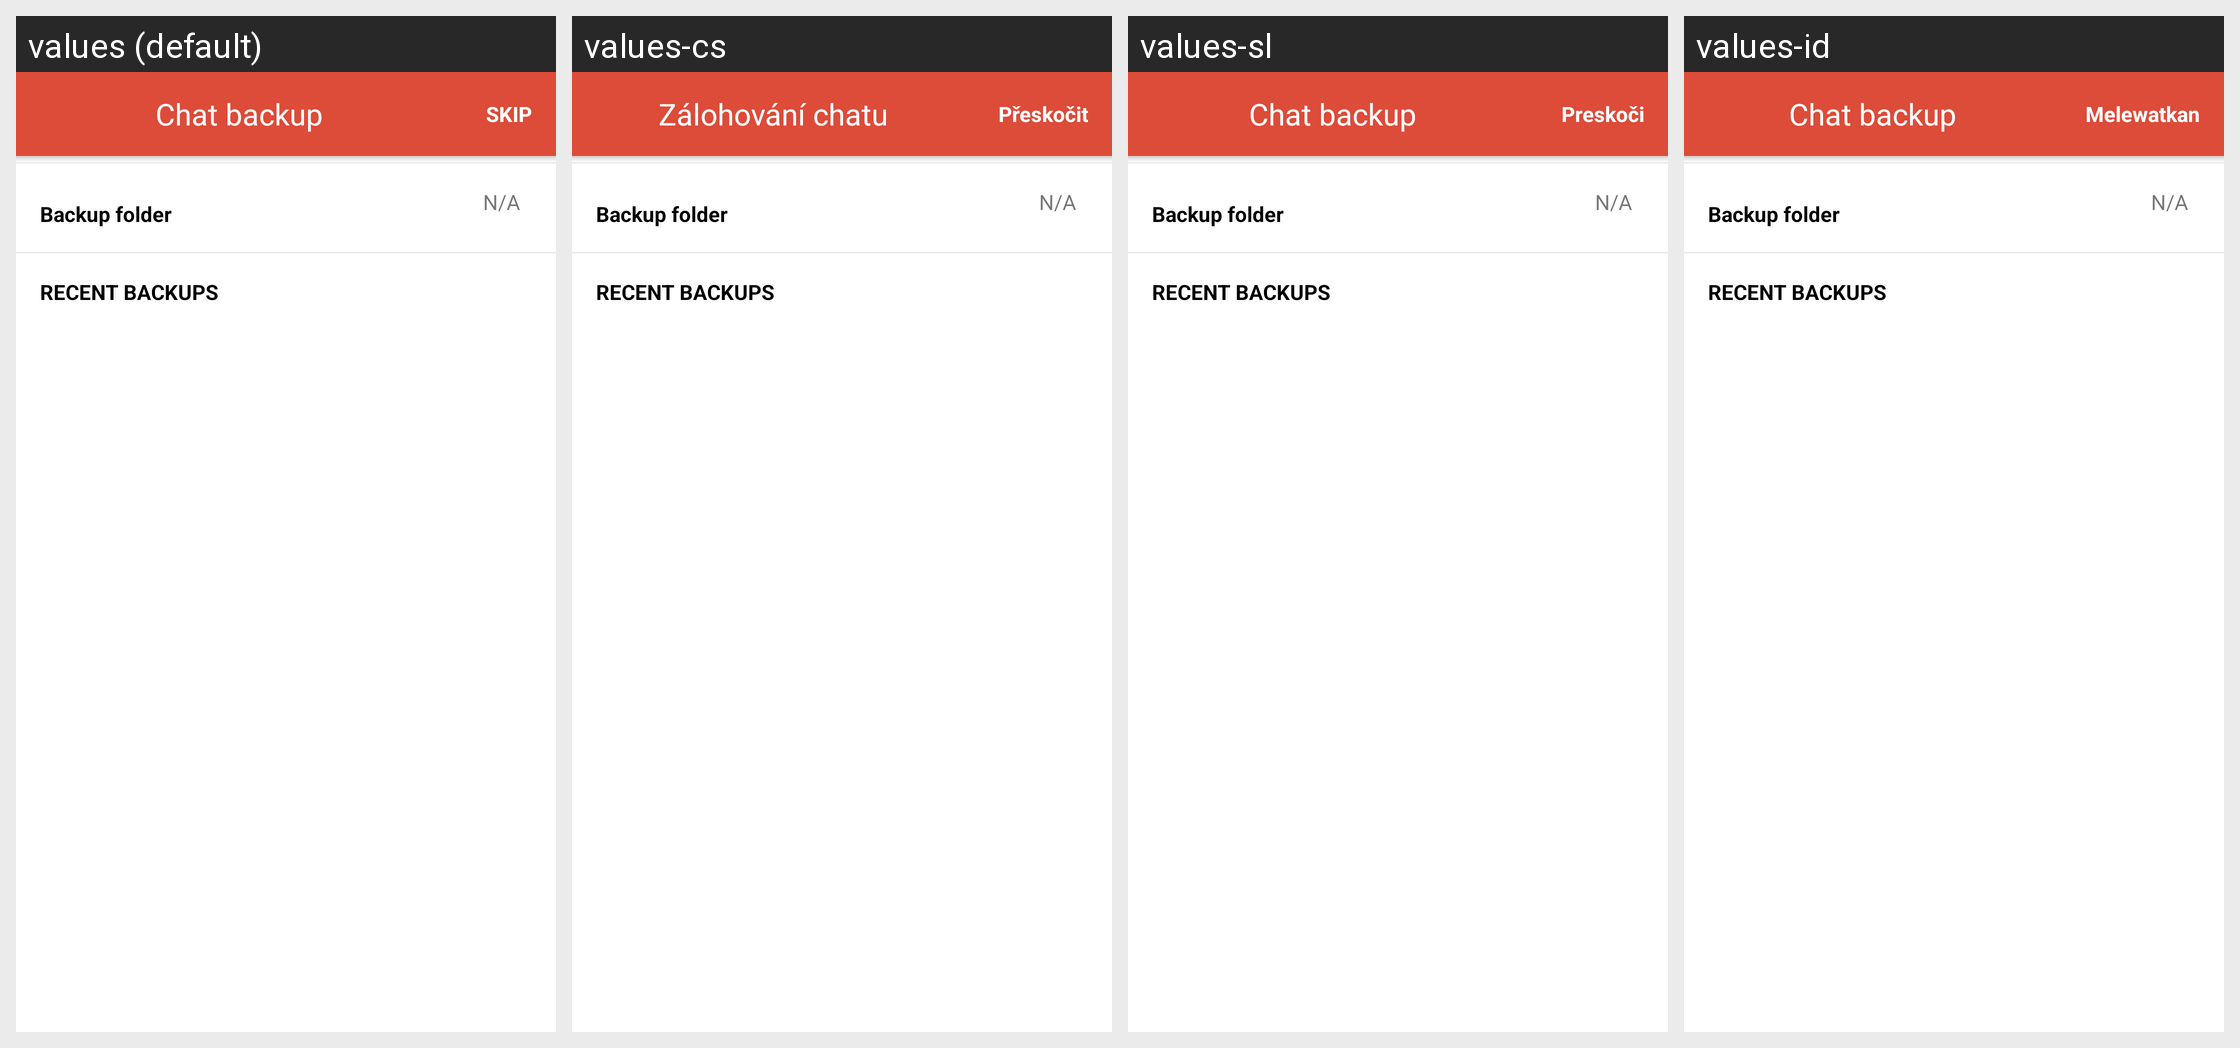

The Android screen above is rendered under several locales of the same app. Produce the string resources it draws, with the default and per-locale values.
Android screen res/layout/activity_pre_main.xml rendered under 4 locales, left to right: values (default), values-cs, values-sl, values-id. Device: Nexus 5 (rendered at 1080×1920; each locale shown at half size, 540×960, under a caption strip naming it); theme AppTheme.
Other locales in the repository, not shown: values-ar, values-bs, values-de, values-el, values-es, values-fr, values-hr, values-mk, values-ro, values-ru, values-sr, values-tr.
Strings drawn on this screen, with the default value and each locale's value (text and hints the layout hard-codes, and strings that could not be matched under every locale, appear in the picture but are not listed):

chat_backup
  values: Chat backup
  values-cs: Zálohování chatu
  values-sl: Chat backup
  values-id: Chat backup

skip
  values: SKIP
  values-cs: Přeskočit
  values-sl: Preskoči
  values-id: Melewatkan

backup_drive_folder
  values: Backup folder
  values-cs: Backup folder
  values-sl: Backup folder
  values-id: Backup folder

backup_drive_folder_not_set
  values: N/A
  values-cs: N/A
  values-sl: N/A
  values-id: N/A

backup_drive_recent
  values: Recent Backups
  values-cs: Recent Backups
  values-sl: Recent Backups
  values-id: Recent Backups
